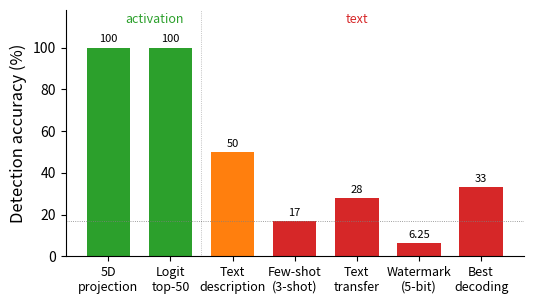
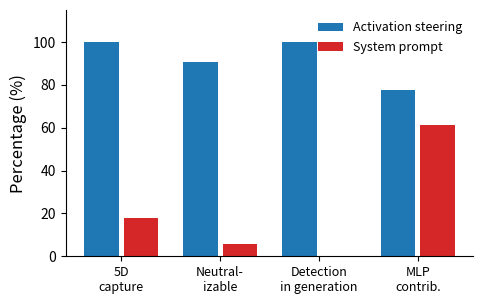

Write the Python code that produced these figures, in order.
#!/usr/bin/env python3
"""Publication-quality figures for personality vectors research report."""

import json
import numpy as np
import matplotlib
matplotlib.use('Agg')
import matplotlib.pyplot as plt
from pathlib import Path

# ── Output ──────────────────────────────────────────────────
OUT = Path("outputs/figures/report")
OUT.mkdir(parents=True, exist_ok=True)
DATA = Path("outputs/analysis")

# ── Publication style ───────────────────────────────────────
plt.rcParams.update({
    'font.size': 12,
    'axes.titlesize': 13,
    'axes.labelsize': 12,
    'xtick.labelsize': 10,
    'ytick.labelsize': 10,
    'legend.fontsize': 10,
    'figure.dpi': 300,
    'savefig.dpi': 300,
    'savefig.bbox': 'tight',
    'savefig.pad_inches': 0.1,
    'axes.spines.top': False,
    'axes.spines.right': False,
    'axes.linewidth': 0.8,
    'xtick.major.width': 0.8,
    'ytick.major.width': 0.8,
    'lines.linewidth': 1.5,
    'lines.markersize': 5,
    'font.family': 'sans-serif',
})

TRAITS = ['artistic', 'conventional', 'enterprising', 'investigative', 'realistic', 'social']
C = plt.cm.tab10.colors


def load(name):
    with open(DATA / name) as f:
        return json.load(f)


def save(fig, name):
    fig.savefig(OUT / name)
    plt.close(fig)
    print(f"  {name}")


# ════════════════════════════════════════════════════════════
# 1. Singular value spectrum across models
# ════════════════════════════════════════════════════════════
def fig01_singular_values():
    d = load("personality_scaling.json")
    models = d['per_model']

    short_names = {
        'meta-llama/Llama-3.2-1B-Instruct': 'Llama 1B',
        'HuggingFaceTB/SmolLM3-3B': 'SmolLM3 3B',
        'marin-community/marin-8b-instruct': 'Marin 8B',
    }

    fig, axes = plt.subplots(1, 3, figsize=(7, 2.8))

    for ax, (model_id, info) in zip(axes, models.items()):
        svs = info['singular_values']
        x = np.arange(1, 7)
        colors = [C[0]] * 5 + [C[3]]
        ax.bar(x, svs, color=colors, edgecolor='white', linewidth=0.5, width=0.7)
        ax.set_xticks(x)
        ax.set_xlabel('Component')
        name = short_names.get(model_id, model_id.split('/')[-1])
        ax.set_title(name, fontsize=11)

        # Annotate SV6 value
        ymax = max(svs)
        ax.annotate(f'{svs[5]:.1e}', xy=(6, svs[5] + ymax * 0.03),
                    fontsize=8, ha='center', color=C[3])

        # Set y range starting at 0
        ax.set_ylim(0, ymax * 1.15)
        ax.set_ylabel('Singular value')

    fig.suptitle('Residual singular value spectrum (6th $\\approx$ 0 for all models)',
                 fontsize=12, y=1.05)
    fig.tight_layout()
    save(fig, 'fig01_svd_spectrum.png')


# ════════════════════════════════════════════════════════════
# 2. Alpha phase diagram
# ════════════════════════════════════════════════════════════
def fig02_alpha_phase():
    d = load("alpha_phase_diagram.json")
    pa = d['positive_alpha']
    keys = sorted(pa.keys(), key=lambda x: float(x))
    alphas = [float(k) for k in keys]
    accs = [pa[k]['accuracy'] * 100 for k in keys]
    ppls = [pa[k]['mean_perplexity'] for k in keys]

    fig, ax1 = plt.subplots(figsize=(5, 3.5))

    ax1.semilogx(alphas, accs, 'o-', color=C[2], markersize=4, label='Detection accuracy')
    ax1.axhline(y=16.7, color='grey', linestyle=':', linewidth=0.8, alpha=0.6)
    ax1.set_xlabel(r'Steering strength $\alpha$')
    ax1.set_ylabel('Detection accuracy (%)', color=C[2])
    ax1.tick_params(axis='y', labelcolor=C[2])
    ax1.set_ylim(0, 110)

    ax2 = ax1.twinx()
    ax2.semilogx(alphas, ppls, 's-', color=C[3], markersize=3, linewidth=1.2, label='Perplexity')
    ax2.set_ylabel('Perplexity', color=C[3])
    ax2.tick_params(axis='y', labelcolor=C[3])
    ax2.set_ylim(0, 12)
    ax2.spines['right'].set_visible(True)
    ax2.spines['top'].set_visible(False)

    # Goldilocks zone
    ax1.axvspan(1.5, 15, alpha=0.08, color=C[1])
    ax1.text(4.5, 8, r'$\alpha$=1.5\u201315', fontsize=9, ha='center', color=C[1], alpha=0.8)

    lines1, labels1 = ax1.get_legend_handles_labels()
    lines2, labels2 = ax2.get_legend_handles_labels()
    ax1.legend(lines1 + lines2, labels1 + labels2, loc='center left', frameon=False, fontsize=9)

    save(fig, 'fig02_alpha_phase.png')


# ════════════════════════════════════════════════════════════
# 3. KL divergence layer profile (logit lens)
# ════════════════════════════════════════════════════════════
def fig03_kl_layer_profile():
    d = load("logit_lens_personality.json")
    kl = d['kl_divergence']

    fig, ax = plt.subplots(figsize=(5.5, 3.2))

    for i, trait in enumerate(TRAITS):
        vals = kl[trait]
        ax.plot(range(len(vals)), vals, '-', color=C[i], linewidth=1.2, label=trait, alpha=0.85)

    ax.axvline(x=16, color='grey', linestyle='--', linewidth=0.8, alpha=0.5)
    ymax = max(max(kl[t]) for t in TRAITS)
    ax.text(16.5, ymax * 0.92, 'inject L16', fontsize=8, color='grey')

    ax.set_xlabel('Layer')
    ax.set_ylabel('KL divergence\n(steered vs. baseline)')
    ax.legend(ncol=3, fontsize=8, frameon=False, loc='upper center',
              bbox_to_anchor=(0.5, 1.15))
    fig.tight_layout()
    save(fig, 'fig03_kl_layer_profile.png')


# ════════════════════════════════════════════════════════════
# 4. Causal patching across all layers
# ════════════════════════════════════════════════════════════
def fig04_causal_patching():
    d = load("causal_patching.json")
    slp = d['single_layer_patch']

    # Average across available traits
    available_traits = [t for t in TRAITS if t in slp]
    all_layers = sorted(slp[available_traits[0]].keys(), key=int)
    layer_nums = [int(l) for l in all_layers]

    mean_norms = []
    for l in all_layers:
        vals = [slp[t][l]['norm'] for t in available_traits if l in slp[t]]
        mean_norms.append(np.mean(vals))

    fig, ax = plt.subplots(figsize=(5, 2.8))
    colors = [C[3] if n < np.mean(mean_norms) * 0.1 else C[0] for n in mean_norms]
    ax.bar(layer_nums, mean_norms, color=colors, width=0.8, edgecolor='none')
    ax.set_xlabel('Layer replaced with baseline activations')
    ax.set_ylabel('5D personality norm')

    # Find the critical layer
    min_idx = np.argmin(mean_norms)
    min_layer = layer_nums[min_idx]
    ax.annotate('Signal destroyed', xy=(min_layer, mean_norms[min_idx]),
                xytext=(min_layer + 6, max(mean_norms) * 0.6),
                fontsize=9, ha='center', color=C[3],
                arrowprops=dict(arrowstyle='->', color=C[3], linewidth=1))

    fig.tight_layout()
    save(fig, 'fig04_causal_patching.png')


# ════════════════════════════════════════════════════════════
# 5. Token shift semantic analysis (logit lens)
# ════════════════════════════════════════════════════════════
def fig05_token_shifts():
    d = load("logit_lens_personality.json")
    ts = d['token_shifts']

    fig, axes = plt.subplots(2, 3, figsize=(8, 5.5))
    axes = axes.flatten()

    for idx, trait in enumerate(TRAITS):
        ax = axes[idx]
        up = ts[trait]['upweighted'][:5]
        down = ts[trait]['downweighted'][:5]

        tokens = [t[0] for t in down[::-1]] + [t[0] for t in up]
        shifts = [-t[1] for t in down[::-1]] + [t[1] for t in up]
        colors_bar = [C[3]] * len(down) + [C[2]] * len(up)

        # Clean up token display
        tokens = [t.strip()[:14] for t in tokens]

        ax.barh(range(len(tokens)), shifts, color=colors_bar, edgecolor='none', height=0.65)
        ax.set_yticks(range(len(tokens)))
        ax.set_yticklabels(tokens, fontsize=8)
        ax.axvline(x=0, color='black', linewidth=0.5)
        ax.set_title(trait, fontsize=10, color=C[idx])
        ax.set_xlabel('Logit shift', fontsize=9)
        ax.tick_params(axis='x', labelsize=8)

    fig.tight_layout(h_pad=1.5, w_pad=1.0)
    save(fig, 'fig05_token_shifts.png')


# ════════════════════════════════════════════════════════════
# 6. Negative alpha → Holland opposites
# ════════════════════════════════════════════════════════════
def fig06_negative_alpha():
    d = load("alpha_phase_diagram.json")
    neg = d['negative_alpha']
    alphas_sorted = sorted(neg.keys(), key=lambda x: float(x))

    fig, ax = plt.subplots(figsize=(4.5, 3.2))

    for i, trait in enumerate(['artistic', 'conventional', 'investigative']):
        abs_a, sims = [], []
        for k in alphas_sorted:
            if trait in neg[k].get('traits', {}):
                abs_a.append(abs(float(k)))
                sims.append(neg[k]['traits'][trait]['target_sim'])
        detected_at_max = neg[alphas_sorted[-1]]['traits'][trait]['detected']
        ax.plot(abs_a, sims, 'o-', color=C[i], markersize=4,
                label=f'{trait} $\\to$ {detected_at_max}')

    ax.axhline(y=0, color='grey', linestyle=':', linewidth=0.6)
    ax.axhline(y=-1, color='grey', linestyle=':', linewidth=0.4, alpha=0.5)
    ax.set_xlabel(r'$|\alpha|$ (negative steering)')
    ax.set_ylabel('Cosine sim. to own trait')
    ax.legend(fontsize=8, frameon=False)
    ax.set_ylim(-1.1, 0.5)
    fig.tight_layout()
    save(fig, 'fig06_negative_alpha.png')


# ════════════════════════════════════════════════════════════
# 7. Sparsity / compression: accuracy vs dimensions retained
# ════════════════════════════════════════════════════════════
def fig07_sparsity():
    d = load("personality_sparsity.json")

    fig, (ax1, ax2) = plt.subplots(1, 2, figsize=(7, 3))

    # Panel A: top-k dimensions
    dt = d['dimension_threshold']
    ks = sorted(dt.keys(), key=int)
    k_vals = [int(k) for k in ks]
    accs = [dt[k]['accuracy'] * 100 for k in ks]
    ax1.semilogx(k_vals, accs, 'o-', color=C[0], markersize=5)
    ax1.axhline(y=16.7, color='grey', linestyle=':', linewidth=0.6)
    ax1.set_xlabel('Dimensions retained (of 4096)')
    ax1.set_ylabel('Detection accuracy (%)')
    ax1.set_ylim(0, 115)
    ax1.set_title('(a) Top-$k$ dimensions', fontsize=11)
    ax1.annotate('100% at just 10 dims', xy=(10, 100), xytext=(80, 60),
                 fontsize=9, ha='center',
                 arrowprops=dict(arrowstyle='->', color=C[0], linewidth=0.8))

    # Panel B: random projection
    rp = d['random_projection']
    dims = sorted(rp.keys(), key=int)
    dim_vals = [int(k) for k in dims]
    means = [rp[k]['mean_accuracy'] * 100 for k in dims]
    stds = [rp[k]['std'] * 100 for k in dims]
    ax2.errorbar(dim_vals, means, yerr=stds, fmt='o-', color=C[1], markersize=4,
                 capsize=3, linewidth=1.2)
    ax2.axhline(y=100, color='grey', linestyle=':', linewidth=0.6)
    ax2.axhline(y=16.7, color='grey', linestyle=':', linewidth=0.4, alpha=0.5)
    ax2.set_xlabel('Random projection dimension')
    ax2.set_ylabel('Detection accuracy (%)')
    ax2.set_ylim(0, 115)
    ax2.set_title('(b) Random projection', fontsize=11)

    fig.tight_layout()
    save(fig, 'fig07_sparsity.png')


# ════════════════════════════════════════════════════════════
# 8. Information channel: SNR + amplitude linearity
# ════════════════════════════════════════════════════════════
def fig08_info_channel():
    d = load("personality_information_channel.json")

    fig, (ax1, ax2) = plt.subplots(1, 2, figsize=(7, 3))

    # Panel A: SNR vs alpha
    snr = d['snr_vs_alpha']
    alphas_sorted = sorted(snr.keys(), key=float)
    alphas = [float(k) for k in alphas_sorted]
    snr_db = [snr[k]['snr_db'] for k in alphas_sorted]
    ax1.plot(alphas, snr_db, 'o-', color=C[0], markersize=5)
    ax1.set_xlabel(r'Steering strength $\alpha$')
    ax1.set_ylabel('SNR (dB)')
    ax1.set_title('(a) Signal-to-noise ratio', fontsize=11)

    # Panel B: amplitude linearity
    prec = d['precision']
    target = np.array(prec['target_amplitudes'])
    received = np.array(prec['received_amplitudes'])
    r_val = prec['linearity_r']

    ax2.scatter(target, received, color=C[1], s=40, zorder=3)
    # Linear fit line (not y=x since received is scaled)
    slope = np.polyfit(target, received, 1)
    x_fit = np.linspace(min(target), max(target), 50)
    y_fit = np.polyval(slope, x_fit)
    ax2.plot(x_fit, y_fit, '--', color='grey', linewidth=0.8, alpha=0.6)
    ax2.set_xlabel(r'Target amplitude $\alpha$')
    ax2.set_ylabel('Received 5D norm')
    ax2.set_title(f'(b) Linearity ($r$ = {r_val:.3f})', fontsize=11)

    fig.tight_layout()
    save(fig, 'fig08_info_channel.png')


# ════════════════════════════════════════════════════════════
# 9. Cross-language universality
# ════════════════════════════════════════════════════════════
def fig09_cross_language():
    d = load("cross_language_personality.json")
    consist = d['cross_language_consistency']

    fig, (ax1, ax2) = plt.subplots(1, 2, figsize=(7, 3))

    # Panel A: accuracy per language
    la = d['language_accuracy']
    langs = list(la.keys())
    accs = [la[l] * 100 for l in langs]
    ax1.bar(range(len(langs)), accs, color=C[0], edgecolor='none', width=0.7)
    ax1.set_xticks(range(len(langs)))
    ax1.set_xticklabels([l.capitalize() for l in langs], rotation=45, ha='right', fontsize=8)
    ax1.set_ylabel('Accuracy (%)')
    ax1.set_ylim(0, 115)
    ax1.axhline(y=16.7, color='grey', linestyle=':', linewidth=0.6)
    ax1.set_title('(a) Per-language accuracy', fontsize=11)

    # Panel B: cross-language consistency
    traits_sorted = sorted(consist.keys())
    means = [consist[t]['mean_cross_lang_cos'] for t in traits_sorted]
    mins = [consist[t]['min_cross_lang_cos'] for t in traits_sorted]

    x = np.arange(len(traits_sorted))
    ax2.bar(x - 0.2, means, 0.35, label='Mean cos', color=C[1], edgecolor='none')
    ax2.bar(x + 0.2, mins, 0.35, label='Min cos', color=C[2], edgecolor='none')
    ax2.set_xticks(x)
    ax2.set_xticklabels([t[:6] for t in traits_sorted], fontsize=8, rotation=30, ha='right')
    ax2.set_ylabel('Cross-language cosine')
    ax2.set_ylim(0.99, 1.001)
    ax2.legend(fontsize=8, frameon=False)
    ax2.set_title('(b) Cross-language consistency', fontsize=11)

    fig.tight_layout()
    save(fig, 'fig09_cross_language.png')


# ════════════════════════════════════════════════════════════
# 10. Activation vs text detection summary
# ════════════════════════════════════════════════════════════
def fig10_activation_vs_text():
    fig, ax = plt.subplots(figsize=(5.5, 3.2))

    methods = [
        '5D\nprojection', 'Logit\ntop-50', 'Text\ndescription', 'Few-shot\n(3-shot)',
        'Text\ntransfer', 'Watermark\n(5-bit)', 'Best\ndecoding'
    ]
    accs = [100, 100, 50, 17, 28, 6.25, 33]
    colors = [C[2], C[2], C[1], C[3], C[3], C[3], C[3]]

    bars = ax.bar(range(len(methods)), accs, color=colors, edgecolor='none', width=0.7)
    ax.set_xticks(range(len(methods)))
    ax.set_xticklabels(methods, fontsize=9)
    ax.axhline(y=16.7, color='grey', linestyle=':', linewidth=0.6)
    ax.set_ylabel('Detection accuracy (%)')
    ax.set_ylim(0, 118)

    # Divider
    ax.axvline(x=1.5, color='black', linestyle=':', linewidth=0.5, alpha=0.4)
    ax.text(0.75, 112, 'activation', fontsize=9, ha='center', color=C[2])
    ax.text(4.0, 112, 'text', fontsize=9, ha='center', color=C[3])

    for bar, val in zip(bars, accs):
        label = f'{val:.0f}' if val == int(val) else f'{val}'
        ax.text(bar.get_x() + bar.get_width() / 2, bar.get_height() + 1.5,
                label, ha='center', va='bottom', fontsize=8)

    fig.tight_layout()
    save(fig, 'fig10_activation_vs_text.png')


# ════════════════════════════════════════════════════════════
# 11. Dynamic personality switching
# ════════════════════════════════════════════════════════════
def fig11_dynamic_switching():
    d = load("dynamic_personality_transition.json")

    fig, (ax1, ax2) = plt.subplots(1, 2, figsize=(7, 2.8))

    # Panel A: period-2 oscillation
    osc = d['oscillation']['2']
    detections = osc['detections'][:40]
    vals = [1 if det == 'artistic' else 0 for det in detections]
    ax1.step(range(len(vals)), vals, where='mid', color=C[0], linewidth=1.2)
    ax1.fill_between(range(len(vals)), vals, step='mid', alpha=0.15, color=C[0])
    ax1.set_yticks([0, 1])
    ax1.set_yticklabels(['social', 'artistic'], fontsize=9)
    ax1.set_xlabel('Token position')
    acc = osc['accuracy']
    ax1.set_title(f'(a) Period-2 oscillation ({acc:.0%})', fontsize=11)
    ax1.set_xlim(-0.5, len(vals) - 0.5)

    # Panel B: smooth interpolation
    interp = d.get('smooth_interpolation', {})
    if interp:
        first_key = list(interp.keys())[0]
        entry = interp[first_key]
        # Keys are a_sims/b_sims (not cos_a/cos_b)
        cos_a = entry.get('cos_a', entry.get('a_sims', []))
        cos_b = entry.get('cos_b', entry.get('b_sims', []))
        if cos_a and cos_b:
            tokens = range(len(cos_a))
            parts = first_key.split('\u2192')
            label_a = parts[0].strip() if len(parts) > 0 else 'A'
            label_b = parts[1].strip() if len(parts) > 1 else 'B'
            ax2.plot(tokens, cos_a, '-', color=C[0], linewidth=1.2, label=label_a)
            ax2.plot(tokens, cos_b, '-', color=C[1], linewidth=1.2, label=label_b)
            ax2.axhline(y=0, color='grey', linestyle=':', linewidth=0.5)
            # Mark crossover
            crossover = entry.get('crossover_token', None)
            if crossover:
                ax2.axvline(x=crossover, color='grey', linestyle='--', linewidth=0.6, alpha=0.5)
                ax2.text(crossover + 1, 0.8, f'x={crossover}', fontsize=8, color='grey')
            ax2.set_xlabel('Token position')
            ax2.set_ylabel('Cosine similarity')
            ax2.legend(fontsize=8, frameon=False)
            ax2.set_title('(b) Smooth interpolation', fontsize=11)
        else:
            _fallback_instant_switch(ax2, d)
    else:
        _fallback_instant_switch(ax2, d)

    fig.tight_layout()
    save(fig, 'fig11_dynamic_switching.png')


def _fallback_instant_switch(ax, d):
    sw = d.get('instant_switch', {})
    pairs = list(sw.keys())[:3]
    before = [sw[p]['before_correct'] / max(sw[p]['before_total'], 1) * 100 for p in pairs]
    after = [sw[p]['after_correct'] / max(sw[p]['after_total'], 1) * 100 for p in pairs]
    x = np.arange(len(pairs))
    ax.bar(x - 0.18, before, 0.32, label='Before', color=C[0], edgecolor='none')
    ax.bar(x + 0.18, after, 0.32, label='After', color=C[2], edgecolor='none')
    ax.set_xticks(x)
    ax.set_xticklabels([p.replace('\u2192', '\n\u2192') for p in pairs], fontsize=7)
    ax.set_ylabel('Accuracy (%)')
    ax.legend(fontsize=8, frameon=False)
    ax.set_title('(b) Instant switching', fontsize=11)


# ════════════════════════════════════════════════════════════
# 12. System prompt vs activation steering
# ════════════════════════════════════════════════════════════
def fig12_system_prompt():
    fig, ax = plt.subplots(figsize=(5, 3.2))

    props = ['5D\ncapture', 'Neutral-\nizable', 'Detection\nin generation', 'MLP\ncontrib.']
    act_vals = [100, 90.7, 100, 77.7]
    sys_vals = [18, 5.8, 0, 61.4]

    x = np.arange(len(props))
    ax.bar(x - 0.2, act_vals, 0.35, label='Activation steering', color=C[0], edgecolor='none')
    ax.bar(x + 0.2, sys_vals, 0.35, label='System prompt', color=C[3], edgecolor='none')

    ax.set_xticks(x)
    ax.set_xticklabels(props, fontsize=9)
    ax.set_ylabel('Percentage (%)')
    ax.set_ylim(0, 115)
    ax.legend(fontsize=9, frameon=False, loc='upper right')
    fig.tight_layout()
    save(fig, 'fig12_system_prompt.png')


# ════════════════════════════════════════════════════════════
# 13. Reasoning preservation (baseline vs steered)
# ════════════════════════════════════════════════════════════
def fig13_reasoning():
    d = load("reasoning_interference.json")

    fig, ax = plt.subplots(figsize=(4.5, 3.2))

    if 'categories' in d:
        cats = d['categories']
    else:
        cats = {
            'arithmetic': {'baseline': 1.0, 'steered': 1.0},
            'logic': {'baseline': 1.0, 'steered': 1.0},
            'knowledge': {'baseline': 0.83, 'steered': 0.83},
            'sequences': {'baseline': 1.0, 'steered': 0.92},
        }

    cat_names = list(cats.keys())
    baseline = [cats[c].get('baseline', cats[c].get('baseline_accuracy', 1.0)) * 100 for c in cat_names]
    steered = [cats[c].get('steered', cats[c].get('steered_accuracy', 1.0)) * 100 for c in cat_names]

    x = np.arange(len(cat_names))
    ax.bar(x - 0.2, baseline, 0.35, label='Baseline', color=C[7], edgecolor='none')
    ax.bar(x + 0.2, steered, 0.35, label=r'Steered ($\alpha$=2)', color=C[2], edgecolor='none')

    ax.set_xticks(x)
    ax.set_xticklabels([c.capitalize() for c in cat_names], fontsize=10)
    ax.set_ylabel('Accuracy (%)')
    ax.set_ylim(0, 112)
    ax.axhline(y=100, color='grey', linestyle=':', linewidth=0.5, alpha=0.3)
    ax.legend(fontsize=9, frameon=False)
    fig.tight_layout()
    save(fig, 'fig13_reasoning.png')


# ════════════════════════════════════════════════════════════
# 14. KL dose-response (logit lens)
# ════════════════════════════════════════════════════════════
def fig14_kl_dose():
    d = load("logit_lens_personality.json")
    kl_dr = d['kl_dose_response']

    fig, ax = plt.subplots(figsize=(4.5, 3.2))

    for i, (trait, vals) in enumerate(kl_dr.items()):
        alphas_sorted = sorted(vals.keys(), key=float)
        alphas = [float(k) for k in alphas_sorted]
        kls = [vals[k] for k in alphas_sorted]
        ax.plot(alphas, kls, 'o-', color=C[i], markersize=4, label=trait)

    ax.set_xlabel(r'Steering strength $\alpha$')
    ax.set_ylabel('KL divergence at L17')
    ax.legend(fontsize=9, frameon=False)
    fig.tight_layout()
    save(fig, 'fig14_kl_dose_response.png')


# ════════════════════════════════════════════════════════════
# 15. Holland hexagonal structure
# ════════════════════════════════════════════════════════════
def fig15_holland():
    d = load("personality_scaling.json")
    holland = d['holland']

    short_names = {
        'Llama-3.2-1B-Instruct': 'Llama 1B',
        'SmolLM3-3B': 'SmolLM3 3B',
        'marin-8b-instruct': 'Marin 8B',
    }

    fig, ax = plt.subplots(figsize=(4.5, 3.2))

    for i, (model, vals) in enumerate(holland.items()):
        dists = sorted(vals['by_distance'].keys(), key=int)
        cos_vals = [vals['by_distance'][d_] for d_ in dists]
        label = short_names.get(model, model)
        ax.plot([int(d_) for d_ in dists], cos_vals, 'o-', color=C[i],
                markersize=5, label=label)

    ax.set_xlabel('Holland hexagonal distance')
    ax.set_ylabel('Mean cosine similarity')
    ax.set_xticks([1, 2, 3])
    ax.set_xticklabels(['Adjacent (1)', 'Alternate (2)', 'Opposite (3)'])
    ax.legend(fontsize=9, frameon=False)
    ax.axhline(y=0, color='grey', linestyle=':', linewidth=0.5)
    fig.tight_layout()
    save(fig, 'fig15_holland.png')


# ════════════════════════════════════════════════════════════
# MAIN
# ════════════════════════════════════════════════════════════
if __name__ == "__main__":
    print("Generating publication figures...")
    print(f"Output: {OUT}/")
    print()

    fns = [
        ("SVD spectrum", fig01_singular_values),
        ("Alpha phase diagram", fig02_alpha_phase),
        ("KL layer profile", fig03_kl_layer_profile),
        ("Causal patching", fig04_causal_patching),
        ("Token shifts", fig05_token_shifts),
        ("Negative alpha", fig06_negative_alpha),
        ("Sparsity", fig07_sparsity),
        ("Info channel", fig08_info_channel),
        ("Cross-language", fig09_cross_language),
        ("Activation vs text", fig10_activation_vs_text),
        ("Dynamic switching", fig11_dynamic_switching),
        ("System prompt", fig12_system_prompt),
        ("Reasoning", fig13_reasoning),
        ("KL dose-response", fig14_kl_dose),
        ("Holland structure", fig15_holland),
    ]

    ok = 0
    for name, fn in fns:
        try:
            print(f"[{name}]")
            fn()
            ok += 1
        except Exception as e:
            import traceback
            print(f"  FAILED: {e}")
            traceback.print_exc()

    print(f"\n{ok}/{len(fns)} figures saved to {OUT}/")
